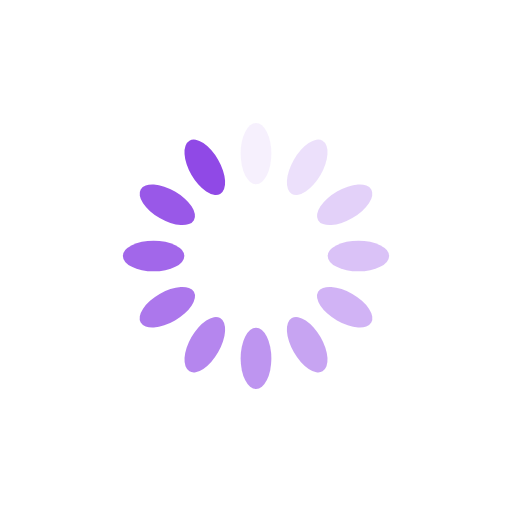
t = 0.00 s
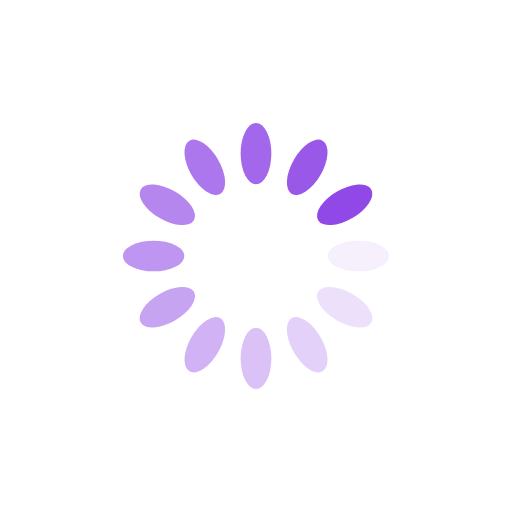
t = 0.25 s
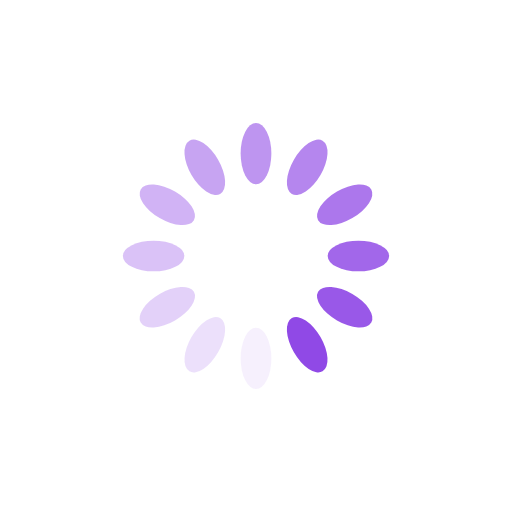
t = 0.50 s
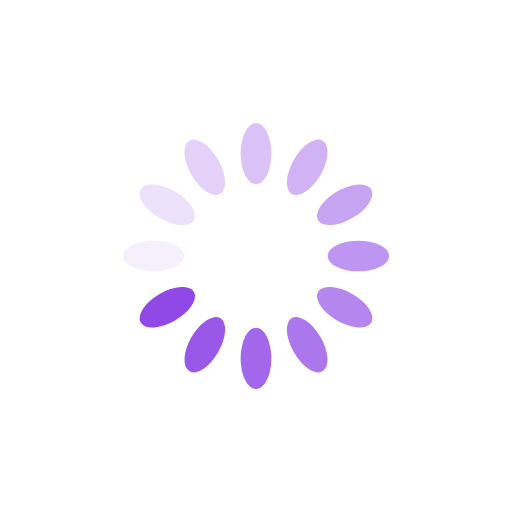
t = 0.75 s

The animated SVG that drew these frames (rendered in a browser with its animation timeline set to each time). Animation: 12 SMIL elements (animate=12); one cycle of 1.00 s, repeats indefinitely.

<?xml version="1.0" encoding="utf-8"?>
<svg xmlns="http://www.w3.org/2000/svg" xmlns:xlink="http://www.w3.org/1999/xlink" style="margin: auto; background: rgb(255, 255, 255); display: block; shape-rendering: auto;" width="200px" height="200px" viewBox="0 0 100 100" preserveAspectRatio="xMidYMid">
<g transform="rotate(0 50 50)">
  <rect x="47" y="24" rx="3" ry="6" width="6" height="12" fill="#9049e6">
    <animate attributeName="opacity" values="1;0" keyTimes="0;1" dur="1s" begin="-0.9166666666666666s" repeatCount="indefinite"></animate>
  </rect>
</g><g transform="rotate(30 50 50)">
  <rect x="47" y="24" rx="3" ry="6" width="6" height="12" fill="#9049e6">
    <animate attributeName="opacity" values="1;0" keyTimes="0;1" dur="1s" begin="-0.8333333333333334s" repeatCount="indefinite"></animate>
  </rect>
</g><g transform="rotate(60 50 50)">
  <rect x="47" y="24" rx="3" ry="6" width="6" height="12" fill="#9049e6">
    <animate attributeName="opacity" values="1;0" keyTimes="0;1" dur="1s" begin="-0.75s" repeatCount="indefinite"></animate>
  </rect>
</g><g transform="rotate(90 50 50)">
  <rect x="47" y="24" rx="3" ry="6" width="6" height="12" fill="#9049e6">
    <animate attributeName="opacity" values="1;0" keyTimes="0;1" dur="1s" begin="-0.6666666666666666s" repeatCount="indefinite"></animate>
  </rect>
</g><g transform="rotate(120 50 50)">
  <rect x="47" y="24" rx="3" ry="6" width="6" height="12" fill="#9049e6">
    <animate attributeName="opacity" values="1;0" keyTimes="0;1" dur="1s" begin="-0.5833333333333334s" repeatCount="indefinite"></animate>
  </rect>
</g><g transform="rotate(150 50 50)">
  <rect x="47" y="24" rx="3" ry="6" width="6" height="12" fill="#9049e6">
    <animate attributeName="opacity" values="1;0" keyTimes="0;1" dur="1s" begin="-0.5s" repeatCount="indefinite"></animate>
  </rect>
</g><g transform="rotate(180 50 50)">
  <rect x="47" y="24" rx="3" ry="6" width="6" height="12" fill="#9049e6">
    <animate attributeName="opacity" values="1;0" keyTimes="0;1" dur="1s" begin="-0.4166666666666667s" repeatCount="indefinite"></animate>
  </rect>
</g><g transform="rotate(210 50 50)">
  <rect x="47" y="24" rx="3" ry="6" width="6" height="12" fill="#9049e6">
    <animate attributeName="opacity" values="1;0" keyTimes="0;1" dur="1s" begin="-0.3333333333333333s" repeatCount="indefinite"></animate>
  </rect>
</g><g transform="rotate(240 50 50)">
  <rect x="47" y="24" rx="3" ry="6" width="6" height="12" fill="#9049e6">
    <animate attributeName="opacity" values="1;0" keyTimes="0;1" dur="1s" begin="-0.25s" repeatCount="indefinite"></animate>
  </rect>
</g><g transform="rotate(270 50 50)">
  <rect x="47" y="24" rx="3" ry="6" width="6" height="12" fill="#9049e6">
    <animate attributeName="opacity" values="1;0" keyTimes="0;1" dur="1s" begin="-0.16666666666666666s" repeatCount="indefinite"></animate>
  </rect>
</g><g transform="rotate(300 50 50)">
  <rect x="47" y="24" rx="3" ry="6" width="6" height="12" fill="#9049e6">
    <animate attributeName="opacity" values="1;0" keyTimes="0;1" dur="1s" begin="-0.08333333333333333s" repeatCount="indefinite"></animate>
  </rect>
</g><g transform="rotate(330 50 50)">
  <rect x="47" y="24" rx="3" ry="6" width="6" height="12" fill="#9049e6">
    <animate attributeName="opacity" values="1;0" keyTimes="0;1" dur="1s" begin="0s" repeatCount="indefinite"></animate>
  </rect>
</g>
<!-- [ldio] generated by https://loading.io/ --></svg>